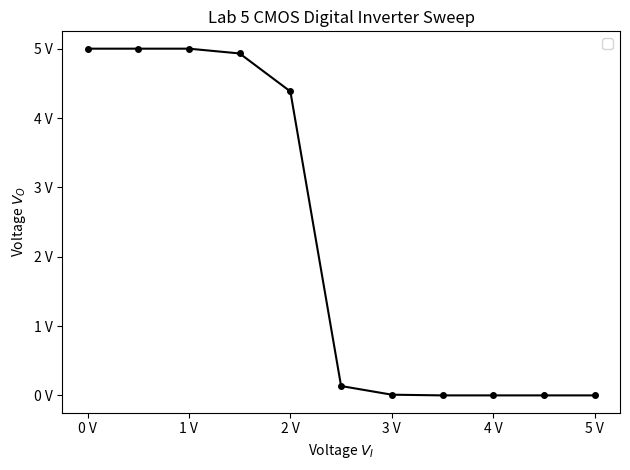

Generate this figure with matplotlib:
import numpy as np
import pandas
import matplotlib.pyplot as plt
from matplotlib.ticker import EngFormatter

# Global settings
title1 = "Lab 5 CMOS Digital Inverter Sweep"
unit1x, unit1y = 'V', 'V'
xlabel1 = "Voltage $V_{I}$"
ylabel1 = "Voltage $V_{O}$"

xscale = 'linear'
yscale = 'linear'

# Figure
fig = plt.figure()
plt1 = fig.add_subplot(111)
plt1.set_yscale(yscale)
plt1.set_xscale(xscale)

# Formatting
plt1.xaxis.set_major_formatter(EngFormatter(unit=unit1x))
plt1.yaxis.set_major_formatter(EngFormatter(unit=unit1y))

# Labels
plt1.set_title(title1)
plt1.set_xlabel(xlabel1)
plt1.set_ylabel(ylabel1)
#plt1.set_xlim(-0.0001,0.0011)

# Data
vi = [	0,	0.5,	1,	1.5,	2,	2.5,	3,	3.5,	4,	4.5,	5]
vo = [	5,	5,	5,	4.931,	4.383,	0.135,	0.01,	0,	0,	0,	0]

# Calculate Diff List1 - List2
def diff(List1, List2):
    diff = [List1[0] - List2[0]]
    iterList1 = iter(List1)
    iterList2 = iter(List2)
    next(iterList1)
    next(iterList2)
    for x, y in zip(iterList1, iterList2):
        diff.append(x-y)
    return diff

# Plot
plt1.plot(vi, vo, '-ok', markersize=4)

#plt.grid(which='both')
plt.legend()
plt.tight_layout()
plt.show()